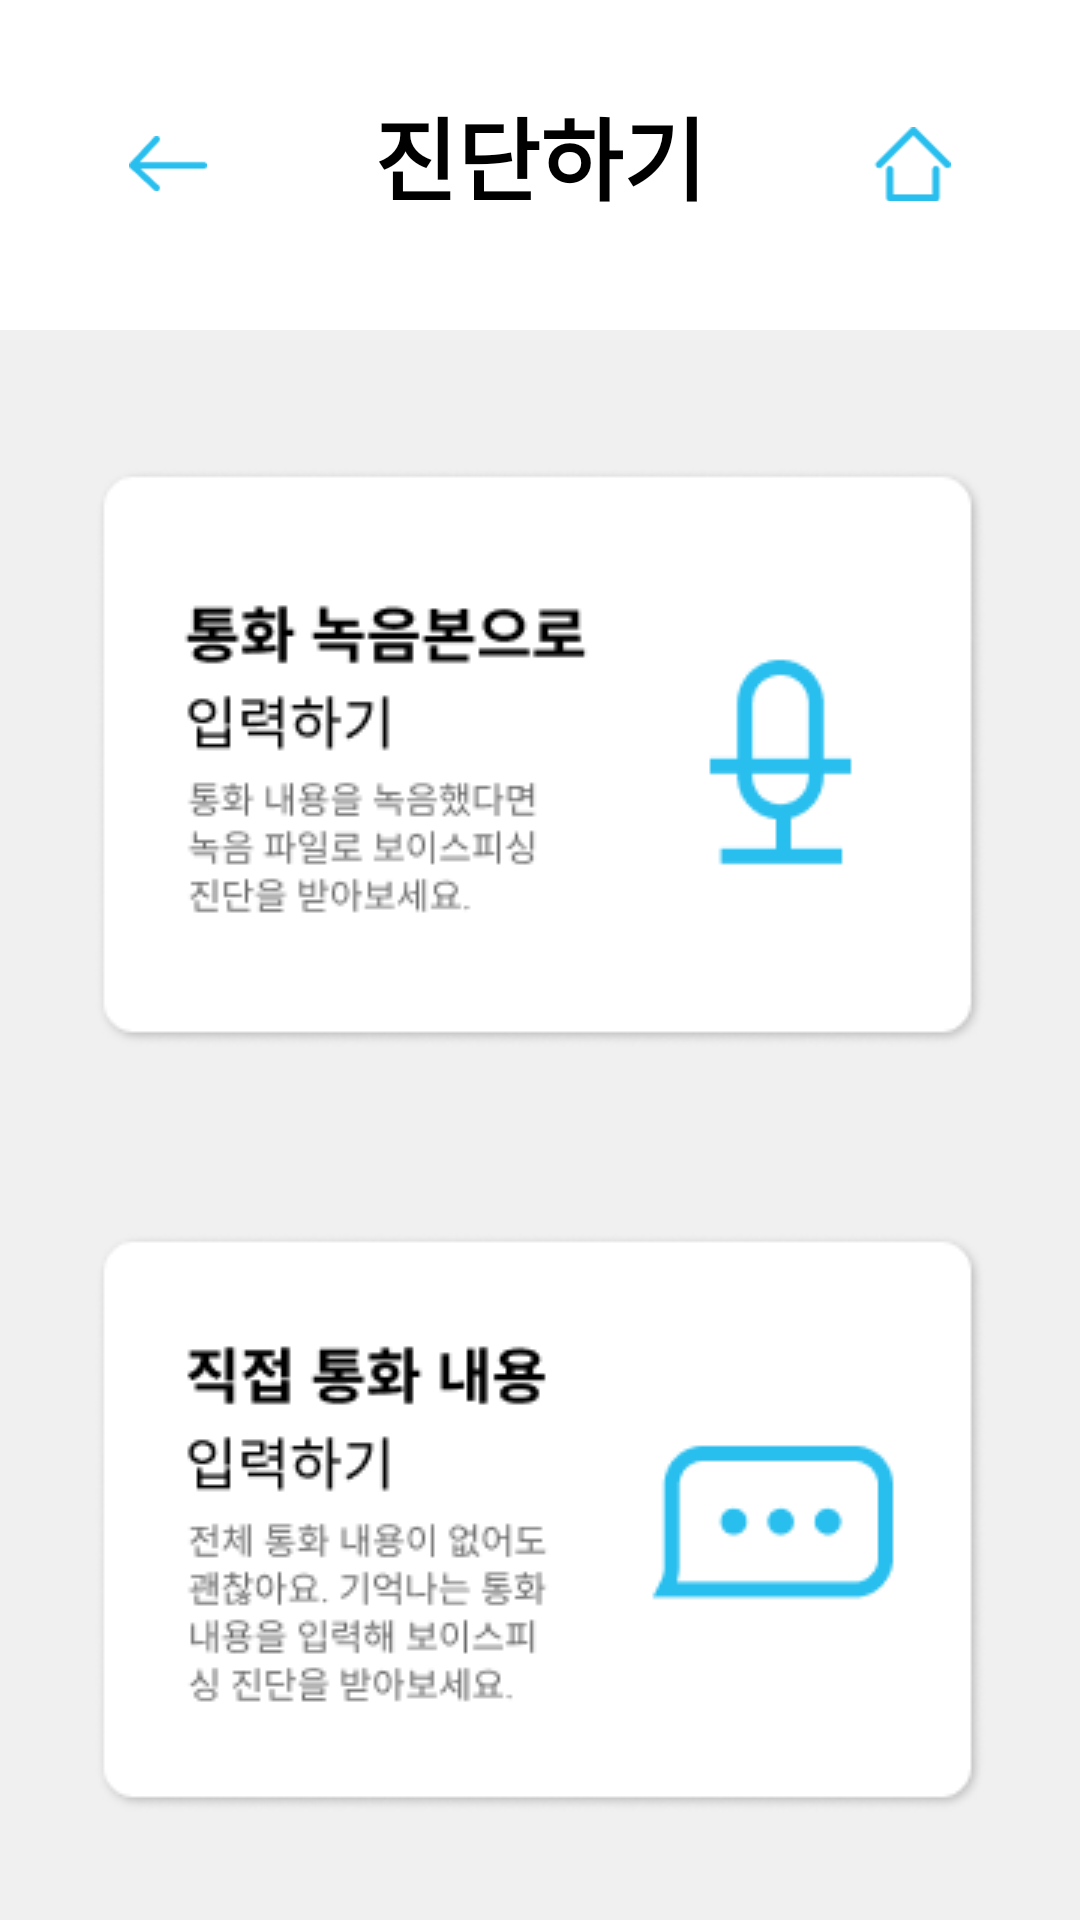

Layout XML and referenced resources for this Android screen:
<!-- AndroidManifest.xml: application theme Theme.Capstone -->
<!-- res/layout/diagnose_main.xml -->
<?xml version="1.0" encoding="utf-8"?>
<androidx.constraintlayout.widget.ConstraintLayout xmlns:android="http://schemas.android.com/apk/res/android"
    android:layout_width="match_parent"
    android:layout_height="match_parent"
    xmlns:app="http://schemas.android.com/apk/res-auto"
    android:background="#F0F0F0"
    xmlns:tools="http://schemas.android.com/tools"
    tools:context=".Home.MainActivity">

    <View
        android:id="@+id/TopView"
        android:layout_width="match_parent"
        android:layout_height="110dp"
        android:background="@color/white"
        app:layout_constraintEnd_toEndOf="parent"
        app:layout_constraintStart_toStartOf="parent"
        app:layout_constraintTop_toTopOf="parent"/>

    <TextView
        android:id="@+id/TopTextView"
        android:layout_width="wrap_content"
        android:layout_height="wrap_content"
        android:text="진단하기"
        android:textSize="30dp"
        android:textStyle="bold"
        android:textColor="@color/black"
        app:layout_constraintBottom_toBottomOf="parent"
        app:layout_constraintEnd_toEndOf="parent"
        app:layout_constraintStart_toStartOf="parent"
        app:layout_constraintTop_toTopOf="parent"
        app:layout_constraintVertical_bias="0.05" />


    <ImageButton
        android:id="@+id/BackButton"
        android:layout_width="50dp"
        android:layout_height="50dp"
        android:backgroundTint="@android:color/transparent"
        android:src="@drawable/backbtn"
        android:textColor="#28BEEE"
        android:scaleType="centerInside"
        app:layout_constraintBottom_toBottomOf="parent"
        app:layout_constraintEnd_toEndOf="parent"
        app:layout_constraintHorizontal_bias="0.1"
        app:layout_constraintStart_toStartOf="parent"
        app:layout_constraintTop_toTopOf="parent"
        app:layout_constraintVertical_bias="0.05">

    </ImageButton>
    <ImageButton
        android:id="@+id/HomeButton"
        android:layout_width="50dp"
        android:layout_height="50dp"
        android:src="@drawable/homebtn"
        android:textColor="#28BEEE"
        android:backgroundTint="@android:color/transparent"
        android:scaleType="centerInside"
        app:layout_constraintBottom_toBottomOf="parent"
        app:layout_constraintEnd_toEndOf="parent"
        app:layout_constraintStart_toStartOf="parent"
        app:layout_constraintTop_toTopOf="parent"
        app:layout_constraintVertical_bias="0.05"
        app:layout_constraintHorizontal_bias="0.9" />

    <ImageButton
        android:id="@+id/InputByVoiceRecord"
        android:layout_width="350dp"
        android:layout_height="225dp"
        android:src="@drawable/diag_1"
        android:backgroundTint="@android:color/transparent"
        app:layout_constraintTop_toBottomOf="@+id/TopView"
        android:layout_marginTop="30dp"
        app:layout_constraintLeft_toLeftOf="parent"
        app:layout_constraintRight_toRightOf="parent"
        android:gravity="left"/>


    <ImageButton
        android:id="@+id/InputByText"
        android:layout_width="350dp"
        android:layout_height="225dp"
        android:src="@drawable/diag_2"
        android:backgroundTint="@android:color/transparent"
        app:layout_constraintTop_toBottomOf="@+id/InputByVoiceRecord"
        android:layout_marginTop="30dp"
        app:layout_constraintLeft_toLeftOf="parent"
        app:layout_constraintRight_toRightOf="parent"
        android:gravity="left"/>

</androidx.constraintlayout.widget.ConstraintLayout>
<!-- resources referenced by this layout -->
<resources>
  <color name="black">#FF000000</color>
  <color name="white">#FFFFFFFF</color>
  <!-- drawable backbtn: png bitmap (drawable, 414 bytes) -->
  <!-- drawable diag_1: png bitmap (drawable, 11616 bytes) -->
  <!-- drawable diag_2: png bitmap (drawable, 12864 bytes) -->
  <!-- drawable homebtn: png bitmap (drawable, 416 bytes) -->
  <style name="Theme.Capstone" parent="Theme.MaterialComponents.DayNight.DarkActionBar">
          
          <item name="colorPrimary">@color/purple_500</item>
          <item name="colorPrimaryVariant">@color/purple_700</item>
          <item name="colorOnPrimary">@color/white</item>
          <item name="windowNoTitle">true</item>
          
          <item name="colorSecondary">@color/teal_200</item>
          <item name="colorSecondaryVariant">@color/teal_700</item>
          <item name="colorOnSecondary">@color/black</item>
          
          <item name="android:statusBarColor">?attr/colorPrimaryVariant</item>
          
      </style>
  <color name="purple_500">#FF6200EE</color>
  <color name="purple_700">#FF3700B3</color>
  <color name="teal_200">#FF03DAC5</color>
  <color name="teal_700">#FF018786</color>
</resources>
